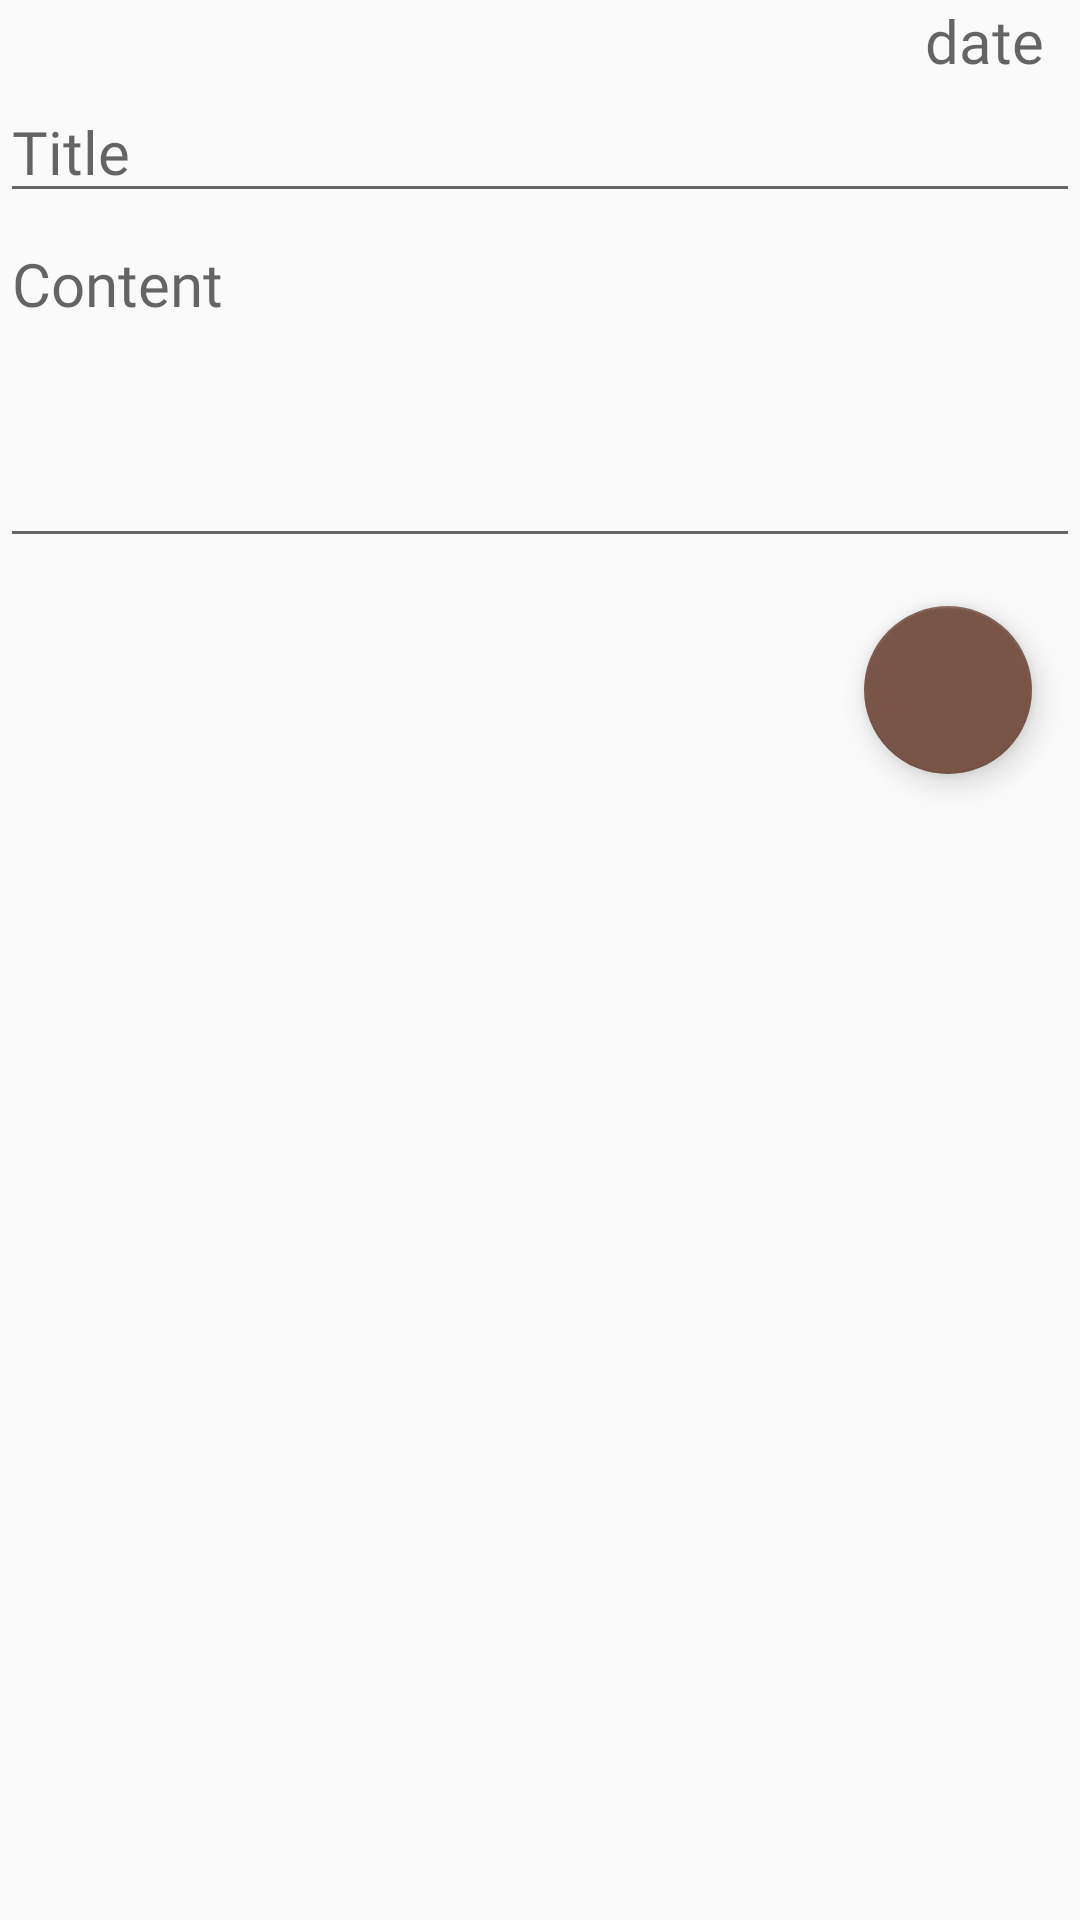

The Android layout XML behind this screen, and the referenced resources:
<!-- AndroidManifest.xml: application theme AppTheme -->
<!-- res/layout/content_new_journal.xml -->
<?xml version="1.0" encoding="utf-8"?>
<RelativeLayout xmlns:android="http://schemas.android.com/apk/res/android"
    xmlns:app="http://schemas.android.com/apk/res-auto"
    xmlns:tools="http://schemas.android.com/tools"
    android:layout_width="match_parent"
    android:layout_height="match_parent"
    app:layout_behavior="@string/appbar_scrolling_view_behavior"
    tools:context=".ui.NewJournalActivity"
    tools:showIn="@layout/activity_new_journal">
    <TextView
        android:layout_alignParentRight="true"
        android:layout_alignParentEnd="true"
        android:id="@+id/add_journal_new_date"
        android:layout_gravity="end"
        android:textAlignment="viewEnd"
        android:layout_width="wrap_content"
        android:layout_height="wrap_content"
        android:fontFamily="@font/markazitext"
        android:hint="date"
        android:textSize="20sp"
        android:layout_marginEnd="12dp"
        android:layout_marginRight="12dp"/>
    <EditText
        android:focusableInTouchMode="true"
        android:id="@+id/titleText"
        android:layout_width="match_parent"
        android:layout_height="wrap_content"
        android:textSize="20sp"
        android:hint="Title"
        android:layout_below="@id/add_journal_new_date"
        android:fontFamily="@font/markazitext"/>

    <EditText
        android:focusableInTouchMode="true"
        android:id="@+id/contText"
        android:layout_width="match_parent"
        android:layout_height="wrap_content"
        android:textSize="20sp"
        android:hint="Content"
        android:lines="4"
        android:textAlignment="textStart"
        android:gravity="start"
        android:layout_below="@id/titleText"
        android:fontFamily="@font/markazitext"/>

    <android.support.design.widget.FloatingActionButton
        android:layout_alignParentRight="true"
        android:layout_alignParentEnd="true"
        android:layout_below="@id/contText"
        android:id="@+id/fab_save_entry"
        android:layout_width="wrap_content"
        android:layout_height="wrap_content"
        android:layout_gravity="bottom|end"
        android:layout_margin="@dimen/fab_margin"
        android:src="@drawable/ic_done_black_24dp" />

</RelativeLayout>
<!-- res/layout/activity_new_journal.xml (included above) -->
<?xml version="1.0" encoding="utf-8"?>
<android.support.design.widget.CoordinatorLayout xmlns:android="http://schemas.android.com/apk/res/android"
    xmlns:app="http://schemas.android.com/apk/res-auto"
    xmlns:tools="http://schemas.android.com/tools"
    android:layout_width="match_parent"
    android:layout_height="match_parent"
    tools:context=".ui.NewJournalActivity">

    <android.support.design.widget.AppBarLayout
        android:layout_width="match_parent"
        android:layout_height="wrap_content"
        android:theme="@style/AppTheme.AppBarOverlay">

    </android.support.design.widget.AppBarLayout>

    <include layout="@layout/content_new_journal" />


</android.support.design.widget.CoordinatorLayout>
<!-- resources referenced by this layout -->
<resources>
  <dimen name="fab_margin">16dp</dimen>
  <style name="AppTheme.AppBarOverlay" parent="ThemeOverlay.AppCompat.Dark.ActionBar" />
  <style name="AppTheme" parent="Theme.AppCompat.Light.DarkActionBar">
          
          <item name="colorPrimary">@color/colorPrimary</item>
          <item name="colorPrimaryDark">@color/colorPrimaryDark</item>
          <item name="colorAccent">@color/colorAccent</item>
      </style>
  <color name="colorPrimary">#4E342E</color>
  <color name="colorPrimaryDark">#330000</color>
  <color name="colorAccent">#795548</color>
</resources>
